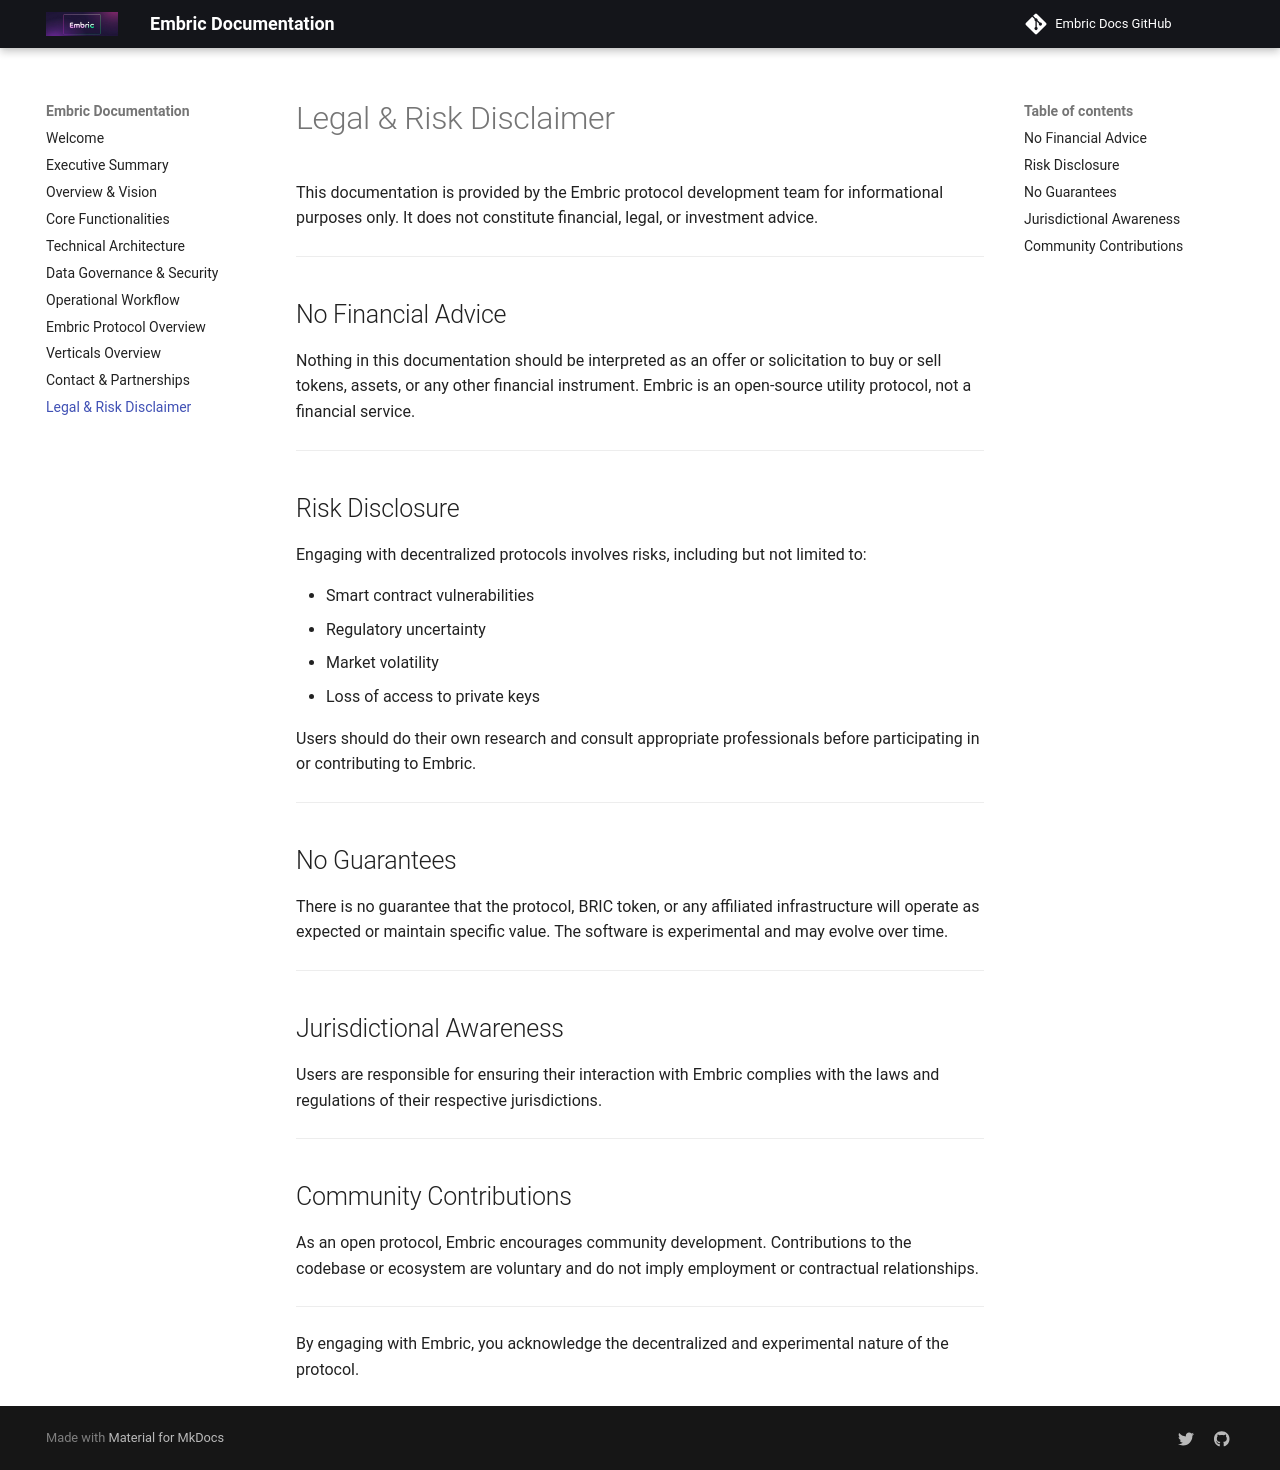

repository: OfficialEmbric/projEmbric-Docs · page: legal-disclaimer/index.html · generator: mkdocs

# Legal & Risk Disclaimer

This documentation is provided by the Embric protocol development team for informational purposes only. It does not constitute financial, legal, or investment advice.

---

## No Financial Advice

Nothing in this documentation should be interpreted as an offer or solicitation to buy or sell tokens, assets, or any other financial instrument. Embric is an open-source utility protocol, not a financial service.

---

## Risk Disclosure

Engaging with decentralized protocols involves risks, including but not limited to:

* Smart contract vulnerabilities
* Regulatory uncertainty
* Market volatility
* Loss of access to private keys

Users should do their own research and consult appropriate professionals before participating in or contributing to Embric.

---

## No Guarantees

There is no guarantee that the protocol, BRIC token, or any affiliated infrastructure will operate as expected or maintain specific value. The software is experimental and may evolve over time.

---

## Jurisdictional Awareness

Users are responsible for ensuring their interaction with Embric complies with the laws and regulations of their respective jurisdictions.

---

## Community Contributions

As an open protocol, Embric encourages community development. Contributions to the codebase or ecosystem are voluntary and do not imply employment or contractual relationships.

---

By engaging with Embric, you acknowledge the decentralized and experimental nature of the protocol.
